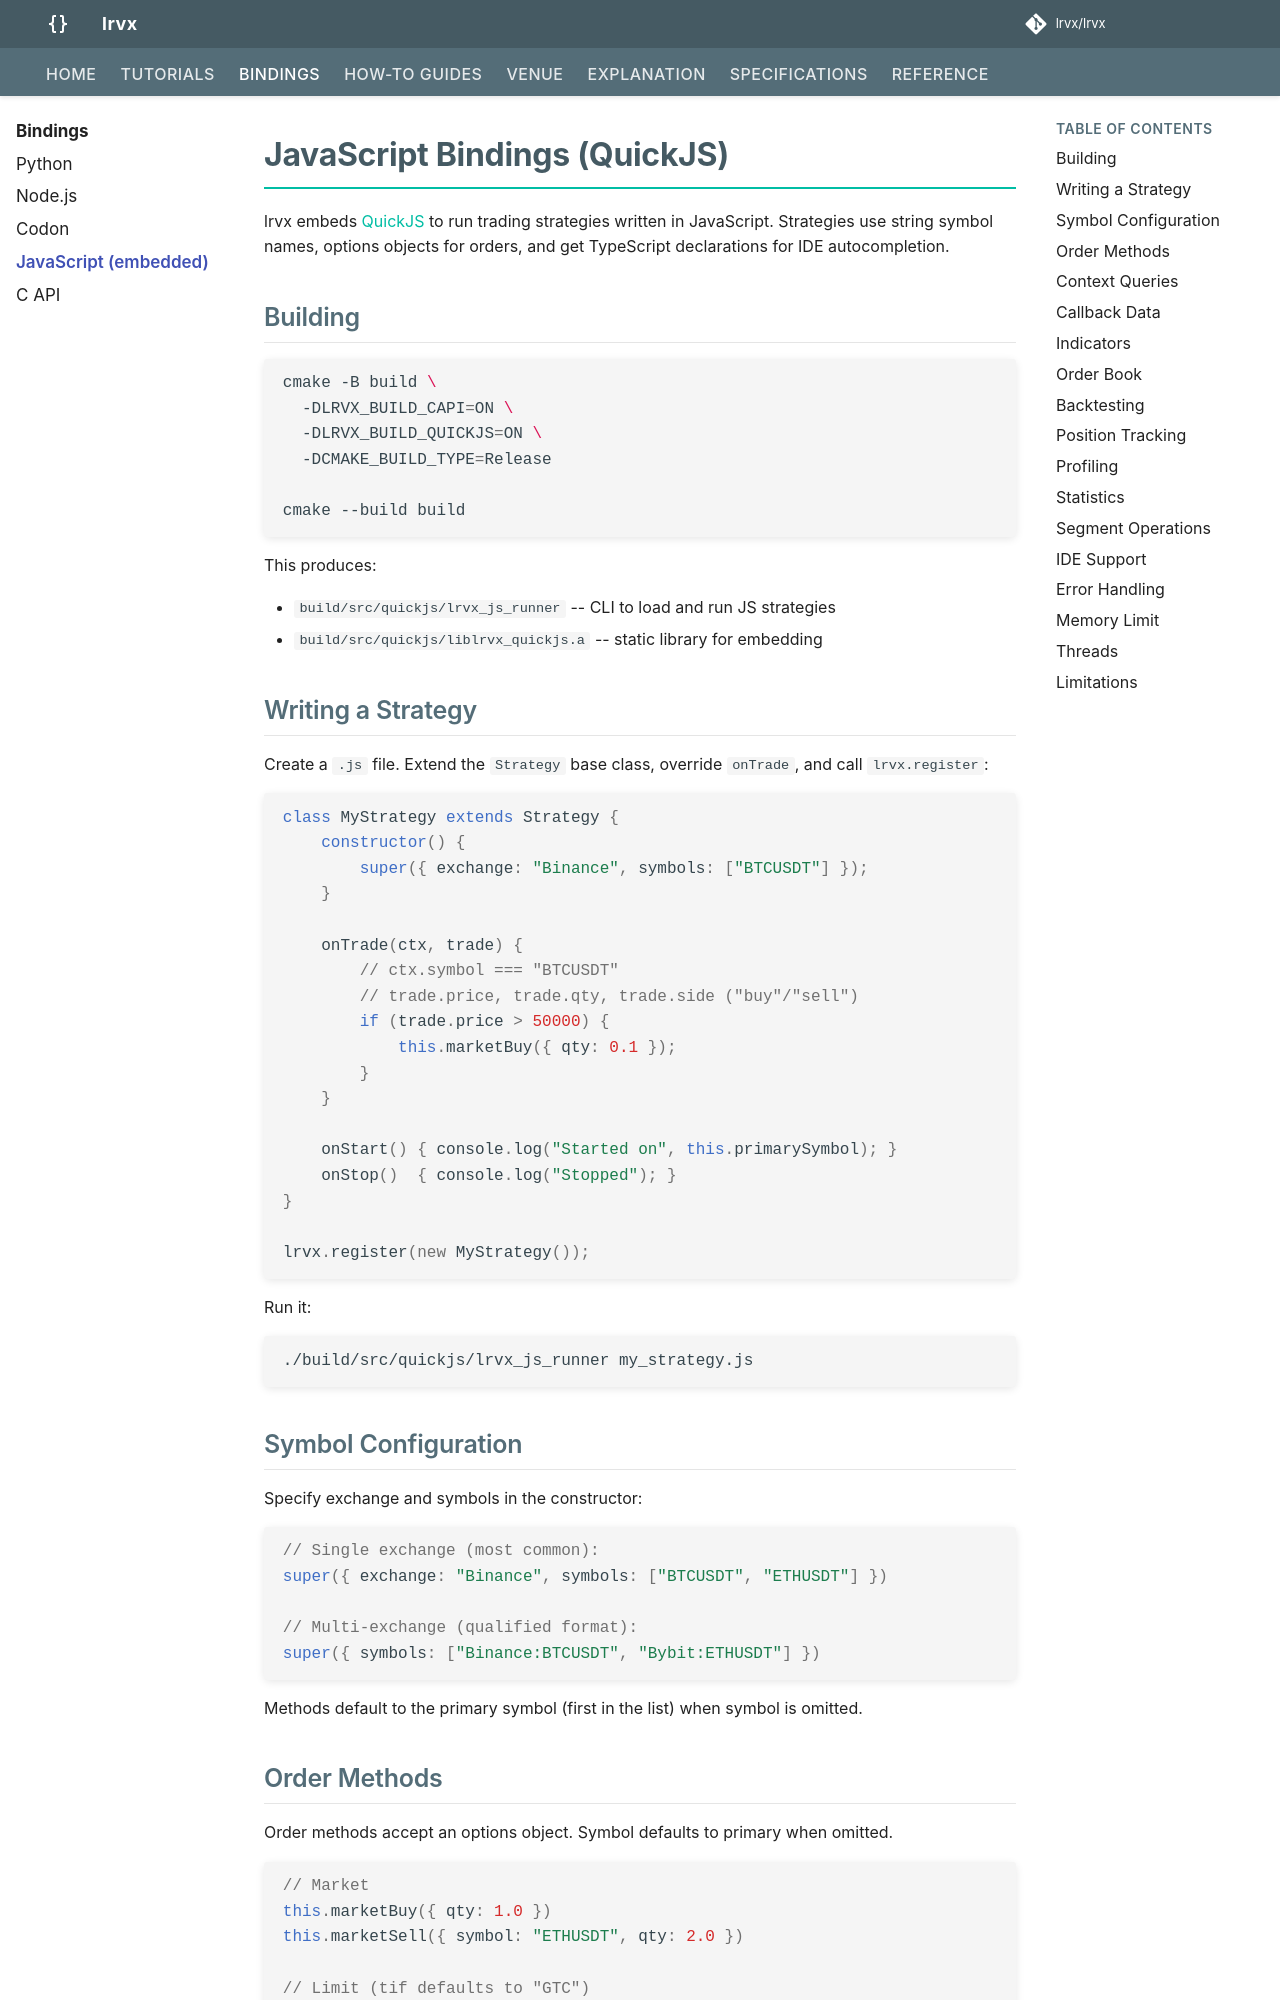

repository: lrvx/lrvx · page: bindings/javascript/index.html · generator: mkdocs

# JavaScript Bindings (QuickJS)

lrvx embeds [QuickJS](https://bellard.org/quickjs/) to run trading strategies written in JavaScript.
Strategies use string symbol names, options objects for orders, and get TypeScript declarations for IDE autocompletion.

## Building

```bash
cmake -B build \
  -DLRVX_BUILD_CAPI=ON \
  -DLRVX_BUILD_QUICKJS=ON \
  -DCMAKE_BUILD_TYPE=Release

cmake --build build
```

This produces:

- `build/src/quickjs/lrvx_js_runner` -- CLI to load and run JS strategies
- `build/src/quickjs/liblrvx_quickjs.a` -- static library for embedding

## Writing a Strategy

Create a `.js` file. Extend the `Strategy` base class, override `onTrade`, and call `lrvx.register`:

```javascript
class MyStrategy extends Strategy {
    constructor() {
        super({ exchange: "Binance", symbols: ["BTCUSDT"] });
    }

    onTrade(ctx, trade) {
        // ctx.symbol === "BTCUSDT"
        // trade.price, trade.qty, trade.side ("buy"/"sell")
        if (trade.price > 50000) {
            this.marketBuy({ qty: 0.1 });
        }
    }

    onStart() { console.log("Started on", this.primarySymbol); }
    onStop()  { console.log("Stopped"); }
}

lrvx.register(new MyStrategy());
```

Run it:

```bash
./build/src/quickjs/lrvx_js_runner my_strategy.js
```

## Symbol Configuration

Specify exchange and symbols in the constructor:

```javascript
// Single exchange (most common):
super({ exchange: "Binance", symbols: ["BTCUSDT", "ETHUSDT"] })

// Multi-exchange (qualified format):
super({ symbols: ["Binance:BTCUSDT", "Bybit:ETHUSDT"] })
```

Methods default to the primary symbol (first in the list) when symbol is omitted.

## Order Methods

Order methods accept an options object. Symbol defaults to primary when omitted.

```javascript
// Market
this.marketBuy({ qty: 1.0 })
this.marketSell({ symbol: "ETHUSDT", qty: 2.0 })

// Limit (tif defaults to "GTC")
this.limitBuy({ price: 50000, qty: 0.1 })
this.limitSell({ price: 51000, qty: 0.1, tif: "IOC" })

// Stop
this.stopMarket({ side: "sell", trigger: 48000, qty: 0.1 })
this.stopLimit({ side: "buy", trigger: 52000, price: 52100, qty: 0.1 })

// Take profit
this.takeProfitMarket({ side: "sell", trigger: 55000, qty: 0.1 })
this.takeProfitLimit({ side: "sell", trigger: 55000, price: 54900, qty: 0.1 })

// Trailing stop
this.trailingStop({ side: "sell", offset: 100, qty: 0.1 })
this.trailingStopPercent({ side: "sell", callbackBps: 50, qty: 0.1 })

// Order management
this.cancel(orderId)
this.cancelAll()
this.modify(orderId, { price: 50100, qty: 0.2 })
this.closePosition()
```
